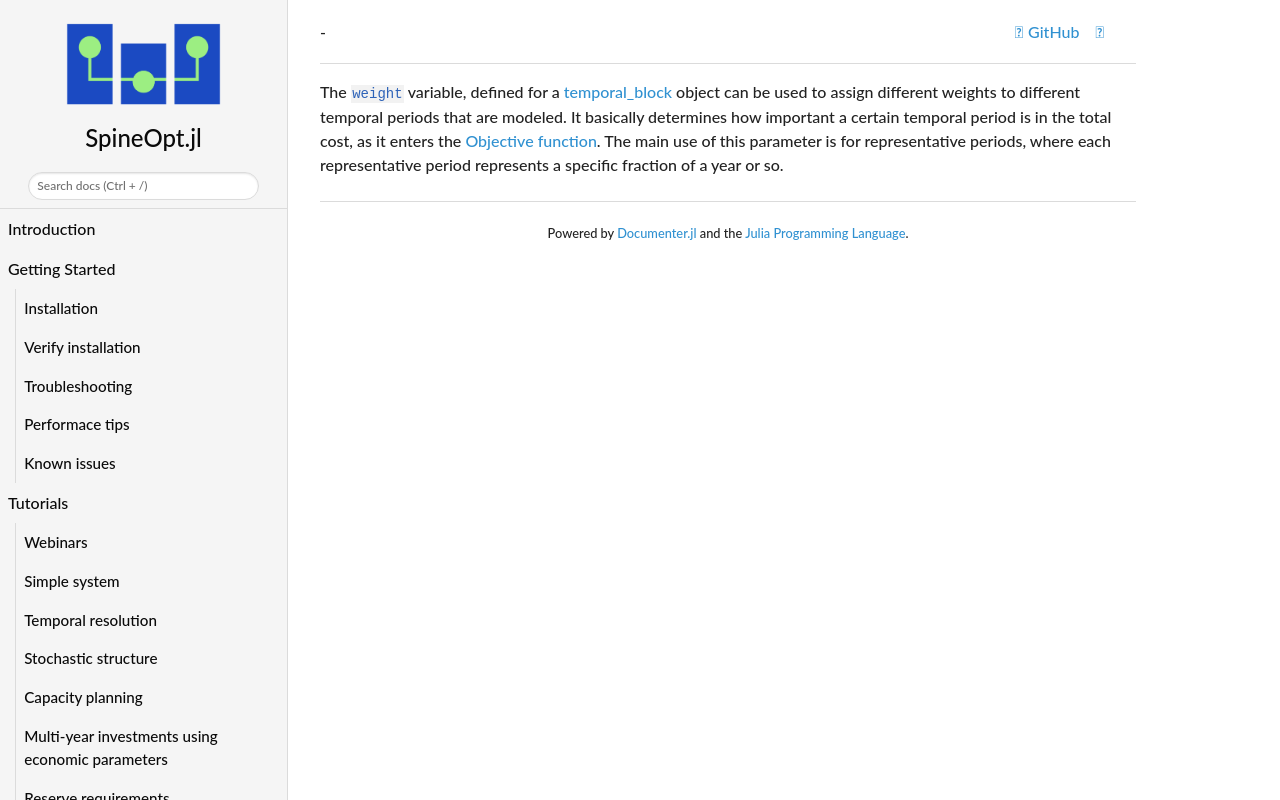

repository: spine-tools/SpineOpt.jl · page: dev/concept_reference/weight/index.html · generator: mkdocs

The [`weight`](@ref) variable, defined for a [temporal\_block](@ref) object can be used to assign different weights to different temporal periods that are modeled. It basically determines how important a certain temporal period is in the total cost, as it enters the [Objective function](@ref). The main use of this parameter is for representative periods, where each representative period represents a specific fraction of a year or so.  
